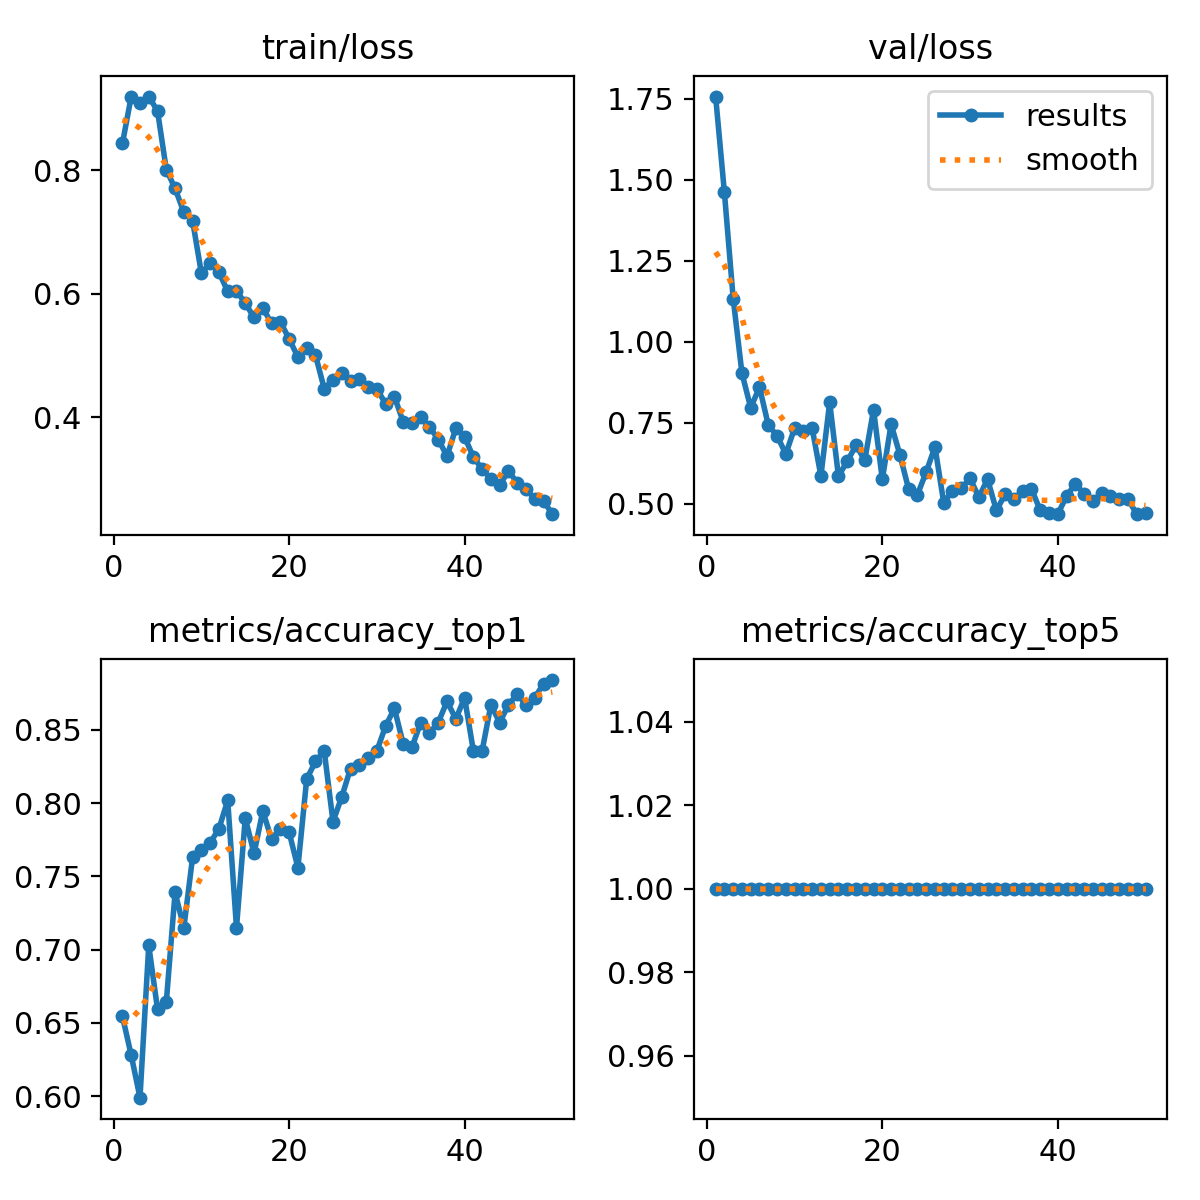

Source data for this figure (header and first rows):
epoch, time, train/loss, metrics/accuracy_top1, metrics/accuracy_top5, val/loss, lr/pg0, lr/pg1, lr/pg2
1, 358.8, 0.8434, 0.6546, 1, 1.756, 0.07034, 0.003295, 0.003295
2, 709.1, 0.9194, 0.628, 1, 1.461, 0.04021, 0.006498, 0.006498
3, 1056, 0.9092, 0.599, 1, 1.133, 0.009946, 0.009568, 0.009568
4, 1405, 0.9195, 0.7029, 1, 0.9031, 0.009406, 0.009406, 0.009406
5, 1761, 0.8961, 0.6594, 1, 0.7959, 0.009208, 0.009208, 0.009208
6, 2113, 0.8012, 0.6643, 1, 0.86, 0.00901, 0.00901, 0.00901
7, 2477, 0.7705, 0.7391, 1, 0.743, 0.008812, 0.008812, 0.008812
8, 2881, 0.732, 0.715, 1, 0.7101, 0.008614, 0.008614, 0.008614
9, 3291, 0.7179, 0.7633, 1, 0.6535, 0.008416, 0.008416, 0.008416
10, 3697, 0.633, 0.7681, 1, 0.7337, 0.008218, 0.008218, 0.008218
11, 4077, 0.65, 0.773, 1, 0.7251, 0.00802, 0.00802, 0.00802
12, 4453, 0.6349, 0.7826, 1, 0.7333, 0.007822, 0.007822, 0.007822
13, 4823, 0.6036, 0.8019, 1, 0.5858, 0.007624, 0.007624, 0.007624
14, 5196, 0.6045, 0.715, 1, 0.813, 0.007426, 0.007426, 0.007426
15, 5573, 0.5845, 0.7899, 1, 0.5851, 0.007228, 0.007228, 0.007228
16, 5951, 0.5615, 0.7657, 1, 0.6312, 0.00703, 0.00703, 0.00703
17, 6325, 0.5768, 0.7947, 1, 0.6801, 0.006832, 0.006832, 0.006832
18, 6702, 0.5518, 0.7754, 1, 0.6345, 0.006634, 0.006634, 0.006634
19, 7075, 0.5544, 0.7826, 1, 0.7905, 0.006436, 0.006436, 0.006436
20, 7453, 0.5268, 0.7802, 1, 0.5752, 0.006238, 0.006238, 0.006238
21, 7828, 0.4973, 0.756, 1, 0.7457, 0.00604, 0.00604, 0.00604
22, 8220, 0.512, 0.8164, 1, 0.6517, 0.005842, 0.005842, 0.005842
23, 8570, 0.5007, 0.8285, 1, 0.5455, 0.005644, 0.005644, 0.005644
24, 8898, 0.4461, 0.8357, 1, 0.5279, 0.005446, 0.005446, 0.005446
25, 9226, 0.4604, 0.7874, 1, 0.5978, 0.005248, 0.005248, 0.005248
26, 9556, 0.472, 0.8044, 1, 0.6758, 0.00505, 0.00505, 0.00505
27, 9882, 0.4593, 0.8237, 1, 0.5035, 0.004852, 0.004852, 0.004852
28, 10210, 0.462, 0.8261, 1, 0.541, 0.004654, 0.004654, 0.004654
29, 10536, 0.4491, 0.8309, 1, 0.5475, 0.004456, 0.004456, 0.004456
30, 10861, 0.4453, 0.8357, 1, 0.5786, 0.004258, 0.004258, 0.004258
31, 11191, 0.4218, 0.8527, 1, 0.5204, 0.00406, 0.00406, 0.00406
32, 11517, 0.4333, 0.8647, 1, 0.5758, 0.003862, 0.003862, 0.003862
33, 17125, 0.3924, 0.8406, 1, 0.4797, 0.003664, 0.003664, 0.003664
34, 17451, 0.39, 0.8382, 1, 0.529, 0.003466, 0.003466, 0.003466
35, 17788, 0.3995, 0.8551, 1, 0.5137, 0.003268, 0.003268, 0.003268
36, 18113, 0.3845, 0.8478, 1, 0.5405, 0.00307, 0.00307, 0.00307
37, 18438, 0.3635, 0.8551, 1, 0.5455, 0.002872, 0.002872, 0.002872
38, 18775, 0.337, 0.8696, 1, 0.4803, 0.002674, 0.002674, 0.002674
39, 19104, 0.3816, 0.8575, 1, 0.4709, 0.002476, 0.002476, 0.002476
40, 19409, 0.3676, 0.872, 1, 0.4684, 0.002278, 0.002278, 0.002278
41, 49724, 0.3356, 0.8357, 1, 0.5232, 0.00208, 0.00208, 0.00208
42, 49952, 0.3154, 0.8357, 1, 0.5625, 0.001882, 0.001882, 0.001882
43, 50178, 0.3003, 0.8671, 1, 0.5307, 0.001684, 0.001684, 0.001684
44, 50405, 0.2892, 0.8551, 1, 0.5076, 0.001486, 0.001486, 0.001486
45, 50632, 0.3133, 0.8671, 1, 0.5341, 0.001288, 0.001288, 0.001288
46, 50860, 0.2929, 0.8744, 1, 0.5241, 0.00109, 0.00109, 0.00109
47, 51087, 0.2837, 0.8671, 1, 0.5156, 0.000892, 0.000892, 0.000892
48, 51314, 0.267, 0.872, 1, 0.5144, 0.000694, 0.000694, 0.000694
49, 51540, 0.2644, 0.8816, 1, 0.468, 0.000496, 0.000496, 0.000496
50, 51785, 0.2427, 0.8841, 1, 0.4717, 0.000298, 0.000298, 0.000298
